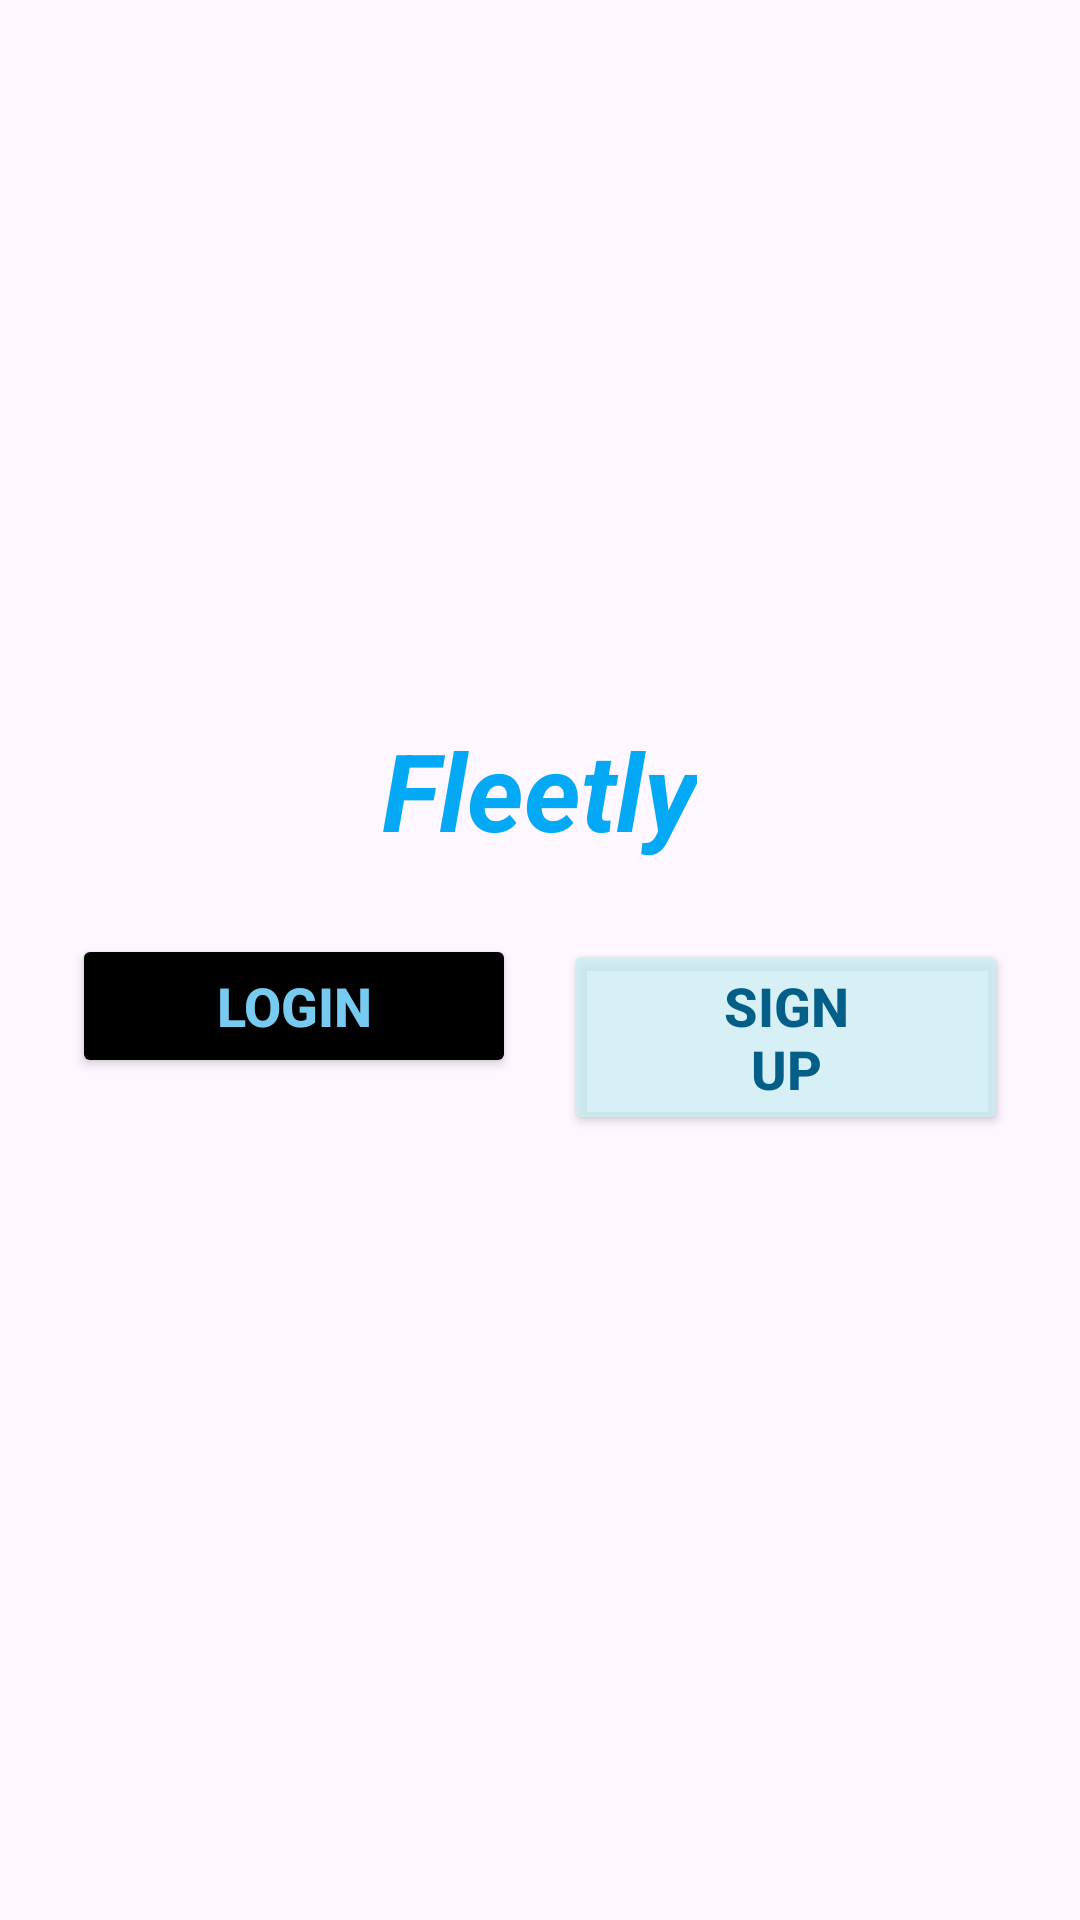

Write the Android layout XML for this screen, with the resource values it uses.
<!-- AndroidManifest.xml: activity theme Theme.FleetManagement -->
<!-- res/layout/activity_main.xml -->
<?xml version="1.0" encoding="utf-8"?>
<LinearLayout xmlns:android="http://schemas.android.com/apk/res/android"
    xmlns:app="http://schemas.android.com/apk/res-auto"
    xmlns:tools="http://schemas.android.com/tools"
    android:layout_width="match_parent"
    android:layout_height="match_parent"
    android:gravity="center"
    android:orientation="vertical"
    tools:context=".MainActivity">

        <TextView
            android:id="@+id/title"
            android:layout_width="wrap_content"
            android:layout_height="wrap_content"
            android:layout_marginHorizontal="8dp"
            android:gravity="center_vertical"
            android:text="Fleetly"
            android:textColor="#03A9F4"
            android:textSize="36dp"
            android:textStyle="bold|italic" />

        <LinearLayout
            android:layout_width="match_parent"
            android:layout_height="wrap_content"
            android:layout_margin="24dp"
            android:gravity="center_horizontal"
            android:orientation="horizontal">


            <Button
                android:id="@+id/btnLogin"
                android:layout_width="wrap_content"
                android:layout_height="wrap_content"
                android:text="Login"
                android:textSize="18sp"
                android:textStyle="bold"
                android:textColor="#77CBF1"
                android:layout_marginRight="8dp"
                android:paddingHorizontal="48dp"
                android:backgroundTint="@color/black"/>

            <Button
                android:id="@+id/btnSignup"
                android:layout_width="wrap_content"
                android:layout_height="wrap_content"
                android:text="Signup"
                android:textSize="18sp"
                android:textStyle="bold"
                android:textColor="#045F88"
                android:layout_marginStart="8dp"
                android:paddingHorizontal="48dp"
                android:backgroundTint="#C6CBEEF3"/>

        </LinearLayout>

</LinearLayout>
<!-- resources referenced by this layout -->
<resources>
  <color name="black">#FF000000</color>
  <style name="Theme.FleetManagement" parent="Theme.MaterialComponents.DayNight.DarkActionBar">
          
          <item name="colorPrimary">@color/purple_500</item>
          <item name="colorPrimaryVariant">@color/purple_700</item>
          <item name="colorOnPrimary">@color/white</item>
          
          <item name="colorSecondary">@color/teal_200</item>
          <item name="colorSecondaryVariant">@color/teal_700</item>
          <item name="colorOnSecondary">@color/black</item>
          
          <item name="android:statusBarColor">?attr/colorPrimaryVariant</item>
          
      </style>
  <color name="purple_500">#FF6200EE</color>
  <color name="purple_700">#FF3700B3</color>
  <color name="white">#FFFFFFFF</color>
  <color name="teal_200">#FF03DAC5</color>
  <color name="teal_700">#FF018786</color>
</resources>
